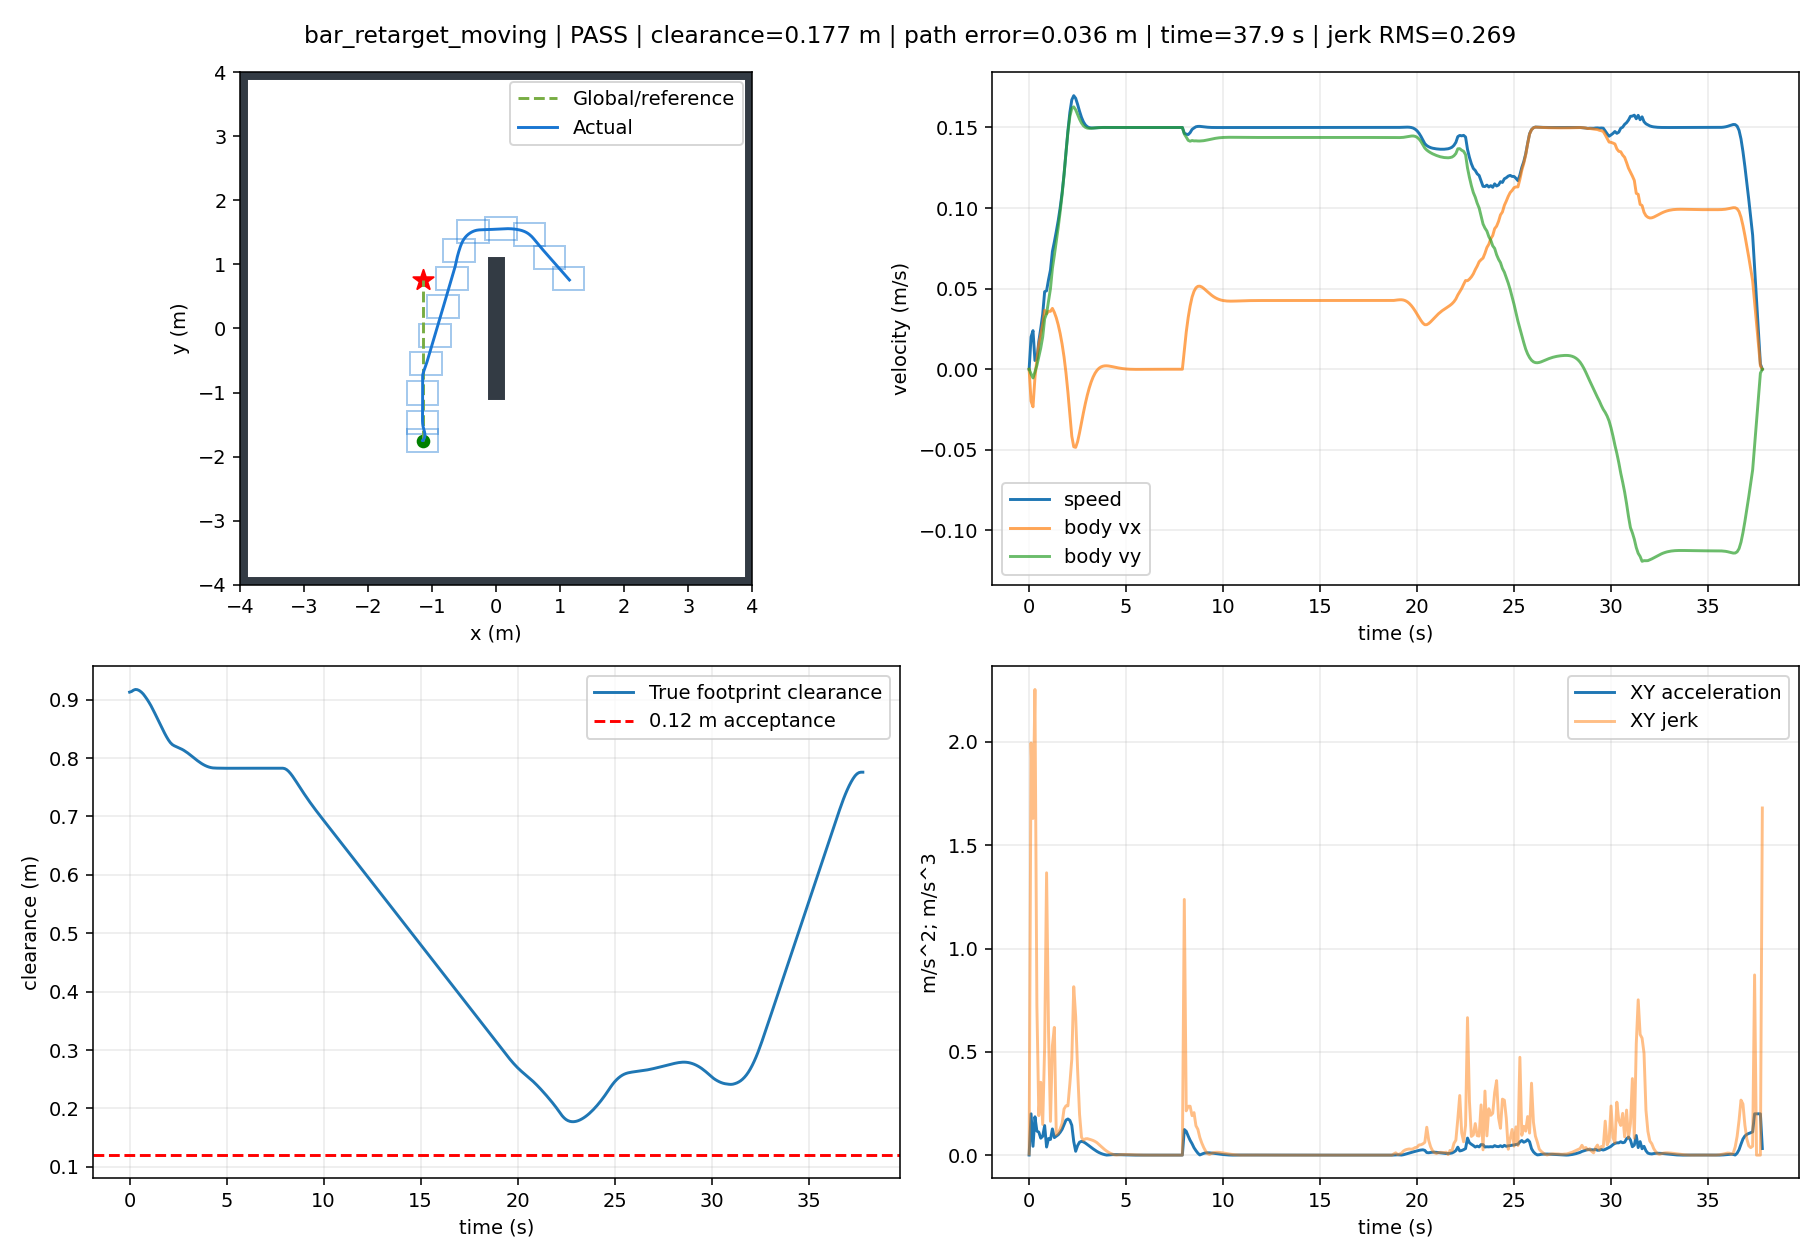

The data file committed next to this chart (first rows):
t, x, y, yaw, raw_vx, raw_vy, body_vx, body_vy, control_v, control_phi, clearance, goal_distance, speed, solved, stop, arrived, solve_ms, ax, ay, jerk, dune_distance
0.0, -1.15, -1.75, 0.0, -5.082289822635945e-05, -4.07452789527318e-06, -5.082289822635945e-05, -4.074527895273179e-06, -5.098596632109908e-05, 0.08, 0.9128, 2.5, 5.098596632109908e-05, 1.0, False, False, 32.75, -0.0005082, -4.074527895273179e-05, 0.005099, 0.9367
0.1, -1.151, -1.75, 0.0, -0.01983, -0.00295, -0.01983, -0.00295, -0.02005, 0.1477, 0.9139, 2.5, 0.02005, 1.0, False, False, 16.05, -0.1978, -0.02946, 1.995, 0.9367
0.2, -1.154, -1.751, 0.0, -0.02333, -0.005405, -0.02333, -0.005405, -0.02394, 0.2277, 0.9162, 2.501, 0.02394, 1.0, False, False, 15.89, -0.03493, -0.02454, 1.63, 0.937
0.3, -1.155, -1.751, 0.0, -0.005156, -0.001638, -0.005156, -0.001638, -0.00541, 0.3077, 0.9173, 2.501, 0.00541, 1.0, False, False, 15.68, 0.1817, 0.03766, 2.254, 0.9378
0.4, -1.154, -1.751, 0.0, 0.005778, 0.00236, 0.005778, 0.00236, 0.006242, 0.3877, 0.917, 2.501, 0.006242, 1.0, False, False, 15.39, 0.1093, 0.03998, 0.724, 0.9384
0.5, -1.153, -1.75, 0.0, 0.01548, 0.007817, 0.01548, 0.007817, 0.01734, 0.4677, 0.9154, 2.5, 0.01734, 1.0, False, False, 15.49, 0.09699, 0.05458, 0.1912, 0.9381
0.6, -1.151, -1.749, 0.0, 0.02165, 0.01321, 0.02165, 0.01321, 0.02536, 0.5477, 0.913, 2.499, 0.02536, 1.0, False, False, 15.41, 0.06173, 0.05388, 0.3527, 0.937
0.7, -1.148, -1.747, 0.0, 0.02766, 0.02007, 0.02766, 0.02007, 0.03417, 0.6277, 0.9097, 2.497, 0.03417, 1.0, False, False, 15.41, 0.06009, 0.06864, 0.1485, 0.9349
0.8, -1.145, -1.744, 0.0, 0.03656, 0.03128, 0.03656, 0.03128, 0.04811, 0.7077, 0.9053, 2.494, 0.04811, 1.0, False, False, 31.21, 0.08901, 0.1121, 0.5219, 0.9249
0.9, -1.141, -1.741, 0.0, 0.03436, 0.03452, 0.03436, 0.03452, 0.04871, 0.7877, 0.9005, 2.491, 0.04871, 1.0, False, False, 15.42, -0.022, 0.0324, 1.366, 0.9206
1.0, -1.137, -1.737, 0.0, 0.03595, 0.04241, 0.03595, 0.04241, 0.05559, 0.8677, 0.8953, 2.487, 0.05559, 1.0, False, False, 15.44, 0.01585, 0.07889, 0.5994, 0.9213
1.1, -1.134, -1.732, 0.0, 0.03593, 0.04999, 0.03593, 0.04999, 0.06156, 0.9477, 0.8896, 2.482, 0.06156, 1.0, False, False, 15.68, -0.0002053, 0.07584, 0.1634, 0.9143
1.2, -1.13, -1.726, 0.0, 0.03775, 0.06254, 0.03775, 0.06254, 0.07305, 1.028, 0.8833, 2.476, 0.07305, 1.0, False, False, 46.36, 0.01827, 0.1255, 0.5295, 0.906
1.3, -1.126, -1.719, 0.0, 0.03528, 0.07065, 0.03528, 0.07065, 0.07896, 1.108, 0.8765, 2.469, 0.07896, 1.0, False, False, 32.39, -0.02477, 0.08108, 0.6183, 0.902
1.4, -1.123, -1.711, 0.0, 0.03193, 0.07923, 0.03193, 0.07923, 0.08542, 1.188, 0.8697, 2.462, 0.08542, 1.0, False, False, 31.35, -0.03346, 0.0858, 0.0989, 0.8973
1.5, -1.12, -1.703, 0.0, 0.02755, 0.08807, 0.02755, 0.08807, 0.09228, 1.268, 0.8628, 2.453, 0.09228, 1.0, False, False, 46.44, -0.04385, 0.08848, 0.1073, 0.893
1.6, -1.117, -1.693, 0.0, 0.02217, 0.09771, 0.02217, 0.09771, 0.1002, 1.348, 0.8559, 2.443, 0.1002, 1.0, False, False, 31.41, -0.05375, 0.0964, 0.1268, 0.8769
1.7, -1.115, -1.682, 0.0, 0.01561, 0.1083, 0.01561, 0.1083, 0.1095, 1.428, 0.8492, 2.433, 0.1095, 1.0, False, False, 46.33, -0.0656, 0.1062, 0.1538, 0.8738
1.8, -1.114, -1.671, 0.0, 0.007626, 0.1207, 0.007626, 0.1207, 0.1209, 1.508, 0.8427, 2.421, 0.1209, 1.0, False, False, 31.47, -0.07985, 0.1234, 0.2232, 0.8715
1.9, -1.114, -1.658, 0.0, -0.002271, 0.1344, -0.002271, 0.1344, 0.1345, 1.588, 0.8365, 2.408, 0.1345, 1.0, False, False, 31.25, -0.09897, 0.1377, 0.2386, 0.8558
2.0, -1.115, -1.643, 0.0, -0.0143, 0.1471, -0.0143, 0.1471, 0.1478, 1.668, 0.8309, 2.393, 0.1478, 1.0, False, False, 31.55, -0.1203, 0.127, 0.2384, 0.8377
2.1, -1.117, -1.628, 0.0, -0.02804, 0.1568, -0.02804, 0.1568, 0.1593, 1.748, 0.8263, 2.378, 0.1593, 1.0, False, False, 31.23, -0.1373, 0.09695, 0.3455, 0.8388
2.2, -1.121, -1.611, 0.0, -0.04157, 0.1619, -0.04157, 0.1619, 0.1671, 1.822, 0.823, 2.362, 0.1671, 1.0, False, False, 31.21, -0.1354, 0.05054, 0.4645, 0.8416
2.3, -1.126, -1.595, 0.0, -0.0481, 0.1628, -0.0481, 0.1628, 0.1697, 1.858, 0.821, 2.345, 0.1697, 1.0, False, False, 31.24, -0.06523, 0.009024, 0.8152, 0.8365
2.4, -1.13, -1.579, 0.0, -0.04848, 0.161, -0.04848, 0.161, 0.1681, 1.863, 0.8194, 2.329, 0.1681, 1.0, False, False, 31, -0.003891, -0.01818, 0.671, 0.8361
2.5, -1.135, -1.563, 0.0, -0.04491, 0.1581, -0.04491, 0.1581, 0.1643, 1.848, 0.818, 2.313, 0.1643, 1.0, False, False, 31.62, 0.0358, -0.02917, 0.4118, 0.8228
2.6, -1.139, -1.548, 0.0, -0.03935, 0.1551, -0.03935, 0.1551, 0.1601, 1.819, 0.8165, 2.298, 0.1601, 1.0, False, False, 45.78, 0.05555, -0.02915, 0.1975, 0.8357
2.7, -1.142, -1.532, 0.0, -0.03312, 0.1528, -0.03312, 0.1528, 0.1563, 1.784, 0.8149, 2.282, 0.1563, 1.0, False, False, 31.29, 0.06234, -0.02374, 0.08686, 0.8185
2.8, -1.145, -1.517, 0.0, -0.02693, 0.1511, -0.02693, 0.1511, 0.1535, 1.747, 0.813, 2.267, 0.1535, 1.0, False, False, 45.96, 0.06181, -0.01663, 0.07127, 0.8161
2.9, -1.147, -1.502, 0.0, -0.02118, 0.1501, -0.02118, 0.1501, 0.1516, 1.711, 0.8108, 2.252, 0.1516, 1.0, False, False, 31.02, 0.05754, -0.009997, 0.07893, 0.8135
3.0, -1.149, -1.487, 0.0, -0.01604, 0.1496, -0.01604, 0.1496, 0.1505, 1.678, 0.8085, 2.237, 0.1505, 1.0, False, False, 31.25, 0.05144, -0.004867, 0.07966, 0.8216
3.1, -1.15, -1.472, 0.0, -0.01159, 0.1495, -0.01159, 0.1495, 0.1499, 1.648, 0.8059, 2.222, 0.1499, 1.0, False, False, 30.99, 0.04451, -0.001466, 0.07717, 0.8177
3.2, -1.151, -1.457, 0.0, -0.007851, 0.1495, -0.007851, 0.1495, 0.1497, 1.623, 0.8033, 2.207, 0.1497, 1.0, False, False, 30.61, 0.03734, 0.0004205, 0.07414, 0.809
3.3, -1.151, -1.442, 0.0, -0.00482, 0.1496, -0.00482, 0.1496, 0.1497, 1.603, 0.8006, 2.192, 0.1497, 1.0, False, False, 31, 0.03031, 0.001209, 0.07074, 0.8098
3.4, -1.152, -1.427, 0.0, -0.002451, 0.1498, -0.002451, 0.1498, 0.1498, 1.587, 0.7979, 2.177, 0.1498, 1.0, False, False, 31.29, 0.02369, 0.001324, 0.06622, 0.806
3.5, -1.152, -1.413, 0.0, -0.0006811, 0.1499, -0.0006811, 0.1499, 0.1499, 1.575, 0.7954, 2.163, 0.1499, 1.0, False, False, 31.1, 0.0177, 0.001101, 0.06003, 0.8063
3.6, -1.152, -1.398, 0.0, 0.0005721, 0.15, 0.0005721, 0.15, 0.15, 1.567, 0.7929, 2.148, 0.15, 1.0, False, False, 31.01, 0.01253, 0.0007671, 0.05174, 0.796
3.7, -1.152, -1.383, 0.0, 0.001396, 0.15, 0.001396, 0.15, 0.15, 1.561, 0.7907, 2.133, 0.15, 1.0, False, False, 31.1, 0.008243, 0.0004535, 0.043, 0.7983
3.8, -1.151, -1.368, 0.0, 0.001878, 0.15, 0.001878, 0.15, 0.15, 1.558, 0.7887, 2.118, 0.15, 1.0, False, False, 31.09, 0.004812, 0.0002143, 0.0344, 0.7931
3.9, -1.151, -1.353, 0.0, 0.002095, 0.15, 0.002095, 0.15, 0.15, 1.557, 0.787, 2.103, 0.15, 1.0, False, False, 31.07, 0.002174, 5.845308909374625e-05, 0.02643, 0.7929
4.0, -1.151, -1.338, 0.0, 0.002119, 0.15, 0.002119, 0.15, 0.15, 1.557, 0.7855, 2.088, 0.15, 1.0, False, False, 30.75, 0.0002385, -2.6935752301948668e-05, 0.01937, 0.7927
4.1, -1.151, -1.322, 0.0, 0.002009, 0.15, 0.002009, 0.15, 0.15, 1.557, 0.7844, 2.072, 0.15, 1.0, False, False, 31.32, -0.0011, -6.214207425886409e-05, 0.01339, 0.7868
4.2, -1.151, -1.307, 0.0, 0.001814, 0.15, 0.001814, 0.15, 0.15, 1.559, 0.7835, 2.057, 0.15, 1.0, False, False, 31.03, -0.001949, -6.671030377131126e-05, 0.008497, 0.7854
4.3, -1.15, -1.292, 0.0, 0.001572, 0.15, 0.001572, 0.15, 0.15, 1.56, 0.783, 2.042, 0.15, 1.0, False, False, 31.06, -0.002414, -5.591366802476516e-05, 0.004651, 0.7852
4.4, -1.15, -1.277, 0.0, 0.001314, 0.15, 0.001314, 0.15, 0.15, 1.562, 0.7828, 2.027, 0.15, 1.0, False, False, 31.02, -0.002588, -3.997746062439633e-05, 0.001749, 0.7835
4.5, -1.15, -1.262, 0.0, 0.001058, 0.15, 0.001058, 0.15, 0.15, 1.564, 0.7827, 2.012, 0.15, 1.0, False, False, 31.31, -0.002553, -2.4728968607834467e-05, 0.0003818, 0.7829
4.6, -1.15, -1.247, 0.0, 0.0008206, 0.15, 0.0008206, 0.15, 0.15, 1.565, 0.7826, 1.997, 0.15, 1.0, False, False, 31.06, -0.002377, -1.2777372308814261e-05, 0.001764, 0.7828
4.7, -1.15, -1.232, 0.0, 0.000609, 0.15, 0.000609, 0.15, 0.15, 1.567, 0.7825, 1.982, 0.15, 1.0, False, False, 30.59, -0.002115, -4.7048509163594154e-06, 0.002621, 0.7822
4.8, -1.15, -1.217, 0.0, 0.000428, 0.15, 0.000428, 0.15, 0.15, 1.568, 0.7825, 1.967, 0.15, 1.0, False, False, 15.38, -0.00181, -2.8706108337606118e-06, 0.003054, 0.7822
4.9, -1.15, -1.202, 0.0, 0.0002786, 0.15, 0.0002786, 0.15, 0.15, 1.569, 0.7824, 1.952, 0.15, 1.0, False, False, 31.21, -0.001494, 3.785760878116662e-06, 0.003164, 0.7821
5.0, -1.15, -1.187, 0.0, 0.0001598, 0.15, 0.0001598, 0.15, 0.15, 1.57, 0.7824, 1.937, 0.15, 1.0, False, False, 31.02, -0.001188, 3.4277433916263256e-06, 0.003056, 0.7821
5.1, -1.15, -1.172, 0.0, 6.901520414269341e-05, 0.15, 6.901520414269341e-05, 0.15, 0.15, 1.57, 0.7824, 1.922, 0.15, 1.0, False, False, 30.6, -0.0009082, 2.7532188803802704e-06, 0.002799, 0.7817
5.2, -1.15, -1.157, 0.0, 2.765076990847708e-06, 0.15, 2.765076990847708e-06, 0.15, 0.15, 1.571, 0.7824, 1.907, 0.15, 1.0, False, False, 15.38, -0.0006625, 1.2275999763944334e-06, 0.002457, 0.7817
5.3, -1.15, -1.142, 0.0, -4.274020469352857e-05, 0.15, -4.274020469352857e-05, 0.15, 0.15, 1.571, 0.7824, 1.892, 0.15, 1.0, False, False, 31.51, -0.0004551, 1.6589267509692363e-06, 0.002074, 0.7817
5.4, -1.15, -1.127, 0.0, -7.13340993012801e-05, 0.15, -7.13340993012801e-05, 0.15, 0.15, 1.571, 0.7824, 1.877, 0.15, 1.0, False, False, 30.96, -0.0002859, 8.414509256038372e-07, 0.001691, 0.7817
5.5, -1.15, -1.112, 0.0, -8.665291126163746e-05, 0.15, -8.665291126163746e-05, 0.15, 0.15, 1.571, 0.7824, 1.862, 0.15, 1.0, False, False, 15.36, -0.0001532, 2.6068480901697555e-07, 0.001328, 0.7817
5.6, -1.15, -1.097, 0.0, -9.197611598281987e-05, 0.15, -9.197611598281987e-05, 0.15, 0.15, 1.571, 0.7825, 1.847, 0.15, 1.0, False, False, 15.37, -5.323204721182406e-05, 9.111925963756207e-08, 0.0009996, 0.7817
5.7, -1.15, -1.082, 0.0, -9.01402324616103e-05, 0.15, -9.014023246161032e-05, 0.15, 0.15, 1.571, 0.7825, 1.832, 0.15, 1.0, False, False, 30.72, 1.8358835212095478e-05, -4.238841500026069e-08, 0.0007159, 0.7817
5.8, -1.15, -1.067, 0.0, -8.351794475937526e-05, 0.15, -8.351794475937526e-05, 0.15, 0.15, 1.571, 0.7825, 1.817, 0.15, 1.0, False, False, 15.77, 6.622287702235061e-05, -9.154972280267515e-08, 0.0004786, 0.7818
5.9, -1.15, -1.052, 0.0, -7.401275207829715e-05, 0.15, -7.401275207829715e-05, 0.15, 0.15, 1.571, 0.7825, 1.802, 0.15, 1.0, False, False, 15.76, 9.505192681078108e-05, -1.071004787633889e-07, 0.0002883, 0.7818
... 319 more rows
